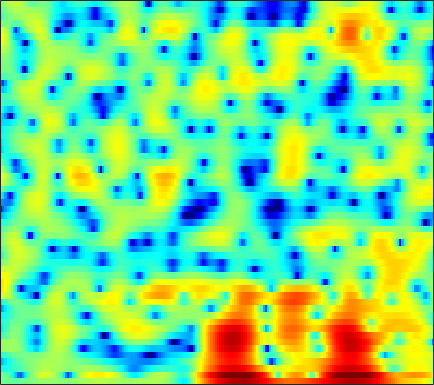

Data behind this chart, as committed beside it:
-0.31004, -0.49948, -0.75185, -0.99405, -1.1514, -1.286, -1.3208, -1.2974, -1.2185, -1.0823, -0.90315, -0.73731, -0.48269, -0.20868, -0.0071132, 0.24259, 0.46622, 0.61151, 0.76318, 0.86696, 0.9282, 0.94226, 0.91867, 0.85391
-0.2536, -0.5403, -1.088, -1.883, -2.695, -4.152, -6.196, -8.244, -11.49, -12.51, -9.272, -6.604, -3.746, -1.585, -0.3063, 1.043, 2.066, 2.653, 3.225, 3.573, 3.713, 3.683, 3.456, 3.004
-5.59, -5.131, -4.607, -4.163, -3.873, -3.532, -3.22, -2.988, -2.655, -2.277, -1.834, -1.462, -0.9213, -0.3568, 0.06092, 0.5865, 1.058, 1.365, 1.702, 1.949, 2.104, 2.157, 2.149, 2.052
-8.953, -7.644, -6.217, -5.061, -4.333, -3.506, -2.81, -2.357, -1.823, -1.353, -0.9339, -0.6447, -0.2842, 0.05272, 0.2893, 0.583, 0.8534, 1.04, 1.262, 1.455, 1.608, 1.696, 1.775, 1.803
-4.466, -3.773, -2.937, -2.225, -1.778, -1.296, -0.9346, -0.7385, -0.5642, -0.4685, -0.449, -0.466, -0.5088, -0.549, -0.5602, -0.5272, -0.4106, -0.2668, -0.0008067, 0.3253, 0.6761, 0.9373, 1.256, 1.512
0.5327, 0.7086, 0.9145, 1.069, 1.141, 1.156, 1.055, 0.8806, 0.5053, -0.04672, -0.8045, -1.516, -2.686, -4.096, -5.266, -6.71, -7.371, -6.959, -5.482, -3.687, -2.034, -0.9636, 0.2196, 1.135
0.7161, 0.8841, 1.092, 1.249, 1.308, 1.278, 1.096, 0.84, 0.3232, -0.4214, -1.427, -2.374, -3.919, -5.813, -7.458, -9.735, -11.06, -10.5, -8.239, -5.693, -3.456, -2.026, -0.4252, 0.8488
-4.031, -2.904, -1.619, -0.6424, -0.1199, 0.2985, 0.428, 0.3421, -0.01889, -0.6523, -1.558, -2.411, -3.754, -5.251, -6.382, -7.63, -8.185, -7.906, -6.702, -4.988, -3.142, -1.819, -0.2165, 1.148
-6.487, -4.825, -3.073, -1.75, -1.009, -0.3314, 0.02066, 0.09316, -0.07146, -0.5351, -1.301, -2.103, -3.54, -5.509, -7.445, -10.85, -14.3, -13.55, -9.377, -5.782, -3.073, -1.45, 0.2921, 1.654
-4.649, -4.035, -3.222, -2.47, -1.977, -1.42, -1.003, -0.8023, -0.6876, -0.7432, -0.9452, -1.179, -1.569, -1.997, -2.297, -2.576, -2.612, -2.417, -1.898, -1.165, -0.3388, 0.2991, 1.105, 1.808
-5.933, -5.352, -4.479, -3.621, -3.046, -2.365, -1.807, -1.476, -1.14, -0.9225, -0.815, -0.7766, -0.7631, -0.7504, -0.7109, -0.6178, -0.4513, -0.2592, 0.07096, 0.4536, 0.873, 1.192, 1.587, 1.923
-10.29, -8.507, -6.283, -4.505, -3.462, -2.413, -1.696, -1.337, -1.023, -0.8562, -0.8224, -0.8465, -0.9041, -0.9454, -0.9516, -0.8572, -0.6374, -0.3999, 0.01738, 0.5324, 1.095, 1.497, 1.966, 2.319
-6.218, -4.601, -2.718, -1.477, -0.8593, -0.3706, -0.2381, -0.3018, -0.5812, -0.9961, -1.488, -1.923, -2.602, -3.386, -3.986, -4.58, -4.541, -4.008, -2.713, -1.198, 0.2492, 1.188, 2.212, 2.954
3.857, 3.498, 3.014, 2.38, 1.739, 0.5877, -0.8736, -2.121, -3.857, -5.286, -6.078, -6.414, -7.028, -8.294, -10.11, -14.8, -24.18, -16.39, -9.1, -4.907, -2.13, -0.5908, 0.9916, 2.152
6.596, 5.896, 4.785, 3.453, 2.188, 0.04033, -2.858, -5.795, -11.51, -19.4, -14.4, -11.22, -8.98, -8.076, -7.885, -7.992, -7.904, -7.56, -6.728, -5.605, -4.347, -3.33, -1.959, -0.7076
6.63, 6.078, 5.193, 4.13, 3.221, 1.868, 0.3614, -0.7715, -2.175, -3.303, -4.032, -4.355, -4.721, -5.162, -5.594, -6.356, -7.459, -8.493, -10.12, -11.77, -12.08, -10.74, -8.001, -5.42
5.253, 4.988, 4.564, 4.046, 3.617, 2.983, 2.287, 1.735, 1, 0.2663, -0.4682, -1.028, -1.827, -2.733, -3.519, -4.749, -6.319, -7.796, -10.2, -12.85, -14.01, -12.6, -9.636, -7.052
2.808, 2.892, 2.996, 3.047, 3.032, 2.931, 2.751, 2.541, 2.199, 1.779, 1.268, 0.8368, 0.1805, -0.5529, -1.171, -2.044, -2.969, -3.663, -4.496, -5.128, -5.469, -5.466, -5.181, -4.721
-0.9623, -0.1763, 0.7931, 1.603, 2.077, 2.536, 2.816, 2.92, 2.912, 2.759, 2.486, 2.2, 1.735, 1.178, 0.7082, 0.02113, -0.6894, -1.236, -1.967, -2.648, -3.234, -3.612, -4.008, -4.239
-5.295, -3.013, -0.8201, 0.7468, 1.625, 2.497, 3.06, 3.328, 3.488, 3.461, 3.282, 3.053, 2.655, 2.151, 1.719, 1.05, 0.2801, -0.3602, -1.329, -2.416, -3.603, -4.556, -5.777, -6.716
-2.732, -1.433, 0.1581, 1.444, 2.216, 2.986, 3.467, 3.646, 3.689, 3.537, 3.21, 2.894, 2.401, 1.869, 1.458, 0.878, 0.1935, -0.4198, -1.447, -2.863, -4.848, -6.86, -10.82, -17.73
-0.6224, 0.342, 1.481, 2.433, 2.99, 3.465, 3.663, 3.6, 3.25, 2.586, 1.655, 0.8406, -0.2403, -1.044, -1.33, -1.282, -1.032, -0.9235, -1.008, -1.479, -2.363, -3.265, -4.718, -5.939
-1.416, -0.1957, 1.066, 1.992, 2.47, 2.821, 2.837, 2.608, 1.906, 0.6556, -1.314, -3.52, -8.221, -17.74, -15.18, -7.513, -3.791, -2.098, -0.6966, 0.08367, 0.4379, 0.4974, 0.4719, 0.372
-2.874, -2, -0.967, -0.1535, 0.3032, 0.7366, 0.8907, 0.8259, 0.4684, -0.2022, -1.203, -2.126, -3.38, -4.131, -4.055, -3.108, -1.828, -0.912, 0.08756, 0.8069, 1.272, 1.485, 1.629, 1.644
-4.833, -4.253, -3.428, -2.61, -2.044, -1.372, -0.8503, -0.5591, -0.2901, -0.1588, -0.1327, -0.1403, -0.1342, -0.04165, 0.09327, 0.3766, 0.7332, 0.9981, 1.323, 1.558, 1.679, 1.702, 1.613, 1.441
-8.995, -8.001, -6.623, -5.314, -4.386, -3.298, -2.303, -1.635, -0.8338, -0.1517, 0.4382, 0.817, 1.256, 1.619, 1.863, 2.12, 2.307, 2.391, 2.409, 2.313, 2.098, 1.856, 1.43, 0.9122
-14.96, -12.17, -9.711, -7.948, -6.816, -5.372, -3.952, -2.905, -1.585, -0.3877, 0.6573, 1.333, 2.087, 2.681, 3.022, 3.344, 3.5, 3.514, 3.369, 3.038, 2.502, 1.954, 1.053, -0.0767
-9.792, -10.06, -10.72, -11.33, -11.29, -9.711, -7.088, -5.155, -2.886, -1.002, 0.5143, 1.458, 2.482, 3.284, 3.726, 4.141, 4.343, 4.345, 4.154, 3.706, 2.967, 2.196, 0.809, -1.075
-5.077, -6.665, -9.599, -14.01, -17.25, -13.72, -8.831, -6.196, -3.625, -1.661, -0.1533, 0.7742, 1.811, 2.658, 3.176, 3.703, 4.035, 4.133, 4.064, 3.723, 3.112, 2.454, 1.278, -0.2142
-0.2788, -1.296, -2.612, -3.689, -4.218, -4.402, -4.104, -3.706, -3.075, -2.428, -1.794, -1.271, -0.488, 0.3405, 1, 1.805, 2.458, 2.814, 3.037, 2.978, 2.632, 2.206, 1.446, 0.535
3.553, 2.675, 1.535, 0.4311, -0.333, -1.277, -2.146, -2.799, -3.689, -4.756, -5.727, -6.124, -5.608, -3.865, -2.315, -0.3845, 1.124, 1.95, 2.642, 2.893, 2.682, 2.248, 1.307, -0.004417
5.038, 4.041, 2.614, 1.084, -0.06696, -1.644, -3.103, -4.168, -5.733, -7.8, -11.3, -16.22, -17.03, -8.676, -4.81, -1.396, 0.8977, 2.053, 3.061, 3.476, 3.356, 2.879, 1.702, -0.2836
2.645, 1.481, -0.364, -2.621, -4.658, -7.785, -10.72, -11.51, -10.45, -8.817, -7.635, -6.777, -5.4, -3.626, -2.209, -0.4394, 1.039, 1.899, 2.675, 3.05, 3.063, 2.832, 2.253, 1.407
-0.674, -1.56, -3.054, -5.009, -6.959, -10.26, -13.85, -14.21, -11.09, -7.968, -5.62, -4.198, -2.613, -1.23, -0.3247, 0.7427, 1.582, 2.088, 2.529, 2.737, 2.714, 2.574, 2.26, 1.868
-3.954, -3.875, -3.874, -4.06, -4.28, -4.566, -4.644, -4.436, -3.77, -2.834, -1.771, -0.9869, 0.008529, 0.8797, 1.452, 2.077, 2.541, 2.754, 2.888, 2.817, 2.531, 2.192, 1.578, 0.8639
-8.041, -6.245, -4.55, -3.385, -2.717, -2.009, -1.401, -0.9518, -0.3441, 0.2723, 0.8899, 1.336, 1.891, 2.389, 2.701, 3.022, 3.221, 3.259, 3.153, 2.82, 2.231, 1.575, 0.3815, -1.297
-6.99, -5.641, -4.126, -2.861, -2.083, -1.175, -0.4241, 0.05897, 0.6, 1.065, 1.466, 1.734, 2.04, 2.303, 2.477, 2.675, 2.801, 2.852, 2.774, 2.505, 1.983, 1.367, 0.1954, -1.517
-5.263, -4.604, -3.633, -2.688, -2.047, -1.274, -0.6256, -0.2308, 0.1716, 0.4343, 0.5434, 0.5448, 0.493, 0.443, 0.4835, 0.6875, 1.055, 1.388, 1.811, 2.1, 2.152, 2.033, 1.606, 0.9614
-6.397, -5.419, -4.343, -3.471, -2.845, -2.155, -1.512, -1.126, -0.7611, -0.6896, -0.9967, -1.524, -2.628, -4.047, -4.916, -4.776, -3.033, -1.468, 0.3957, 1.777, 2.697, 3.12, 3.379, 3.341
-7.484, -6.871, -6.591, -6.561, -6.314, -5.575, -4.381, -3.458, -2.479, -2.02, -2.119, -2.699, -4.379, -7.623, -11.48, -12.22, -6.169, -2.923, 0.0185, 1.977, 3.269, 3.897, 4.4, 4.532
-6.55, -7.728, -10.33, -15.3, -22.95, -16.55, -9.928, -6.982, -4.476, -2.93, -2.07, -1.762, -1.706, -1.757, -1.731, -1.305, -0.4013, 0.425, 1.552, 2.51, 3.229, 3.594, 3.862, 3.89
-4.24, -5.307, -6.806, -8.151, -8.634, -8.037, -6.4, -5.005, -3.348, -1.982, -0.9919, -0.4272, 0.1573, 0.601, 0.8858, 1.239, 1.579, 1.826, 2.109, 2.312, 2.419, 2.432, 2.345, 2.188
-2.176, -2.701, -3.203, -3.408, -3.381, -3, -2.364, -1.786, -0.9478, -0.1496, 0.5744, 1.03, 1.527, 1.87, 2.057, 2.187, 2.181, 2.098, 1.851, 1.469, 0.965, 0.5431, -0.007615, -0.4729
-2.248, -2.569, -2.638, -2.335, -1.918, -1.243, -0.4922, 0.07032, 0.8001, 1.45, 2.025, 2.386, 2.747, 2.978, 3.041, 2.974, 2.706, 2.337, 1.608, 0.5507, -0.8749, -2.206, -4.168, -5.87
-7.104, -7.739, -6.559, -4.484, -3.002, -1.399, -0.1162, 0.6617, 1.499, 2.173, 2.693, 3.016, 3.355, 3.591, 3.663, 3.604, 3.317, 2.905, 2.047, 0.7182, -1.25, -3.329, -7.495, -14.77
-11.59, -13.46, -9.415, -5.548, -3.564, -1.714, -0.5149, 0.1128, 0.6761, 1.073, 1.413, 1.682, 2.1, 2.531, 2.847, 3.158, 3.275, 3.21, 2.855, 2.183, 1.169, 0.2425, -1.1, -2.287
-2.415, -2.533, -2.284, -1.792, -1.401, -1.053, -1.033, -1.248, -1.818, -2.607, -3.204, -3.229, -2.476, -1.13, -0.04148, 1.24, 2.22, 2.736, 3.134, 3.234, 3.087, 2.833, 2.36, 1.788
-0.3486, -0.2647, -0.2548, -0.3778, -0.6075, -1.153, -2.05, -3.075, -5.104, -8.444, -15.13, -30.68, -12.9, -6.721, -3.955, -1.372, 0.4259, 1.401, 2.352, 2.955, 3.284, 3.366, 3.291, 3.027
-0.09105, 0.01893, -0.0787, -0.4022, -0.8089, -1.569, -2.545, -3.446, -4.847, -6.333, -7.571, -7.85, -7.076, -5.458, -4.072, -2.328, -0.8408, 0.08965, 1.107, 1.862, 2.378, 2.621, 2.777, 2.756
0.9078, 0.7951, 0.4358, -0.1255, -0.6726, -1.521, -2.479, -3.228, -4.206, -5.004, -5.522, -5.609, -5.308, -4.52, -3.741, -2.571, -1.395, -0.5707, 0.3908, 1.158, 1.708, 1.999, 2.239, 2.314
2.855, 2.382, 1.618, 0.6742, -0.1272, -1.296, -2.599, -3.643, -5.069, -6.491, -7.615, -8.047, -7.661, -6.311, -5.005, -3.241, -1.651, -0.6406, 0.4345, 1.218, 1.733, 1.96, 2.078, 2.042
4.91, 4.107, 2.868, 1.433, 0.255, -1.453, -3.242, -4.614, -6.654, -9.344, -13.76, -21.09, -19.34, -10.13, -6.448, -3.136, -0.8723, 0.3411, 1.446, 2.086, 2.329, 2.273, 1.938, 1.405
5.879, 4.881, 3.245, 1.206, -0.6379, -3.538, -6.467, -7.882, -8.152, -7.732, -7.384, -6.978, -5.648, -3.509, -1.792, 0.2249, 1.754, 2.563, 3.194, 3.317, 2.93, 2.305, 1.03, -0.7658
4.211, 3.473, 2.185, 0.3291, -1.631, -5.382, -11.15, -14.41, -9.65, -5.553, -3.033, -1.627, -0.08769, 1.21, 2.08, 3.039, 3.701, 3.974, 4.017, 3.61, 2.691, 1.62, -0.4558, -3.487
-0.6207, -0.1375, 0.1071, -0.1195, -0.5457, -1.259, -1.822, -1.952, -1.593, -0.8214, 0.1624, 0.8665, 1.716, 2.436, 2.862, 3.268, 3.462, 3.446, 3.171, 2.581, 1.645, 0.6972, -0.918, -2.941
-4.278, -2.588, -1.161, -0.3089, 0.09205, 0.424, 0.6348, 0.7768, 1.013, 1.29, 1.579, 1.797, 2.061, 2.273, 2.379, 2.439, 2.39, 2.263, 1.935, 1.424, 0.7086, 0.03139, -1.028, -2.266
-1.972, -1.192, -0.2584, 0.5144, 0.9765, 1.432, 1.725, 1.864, 1.943, 1.941, 1.84, 1.733, 1.556, 1.367, 1.247, 1.12, 1.012, 0.9236, 0.7606, 0.4797, 0.03342, -0.4243, -1.197, -2.099
-0.06656, 0.4374, 1.165, 1.829, 2.236, 2.64, 2.863, 2.893, 2.729, 2.335, 1.734, 1.148, 0.2575, -0.6034, -1.079, -1.317, -1.112, -0.7986, -0.3769, -0.1419, -0.1869, -0.4247, -1.032, -1.946
